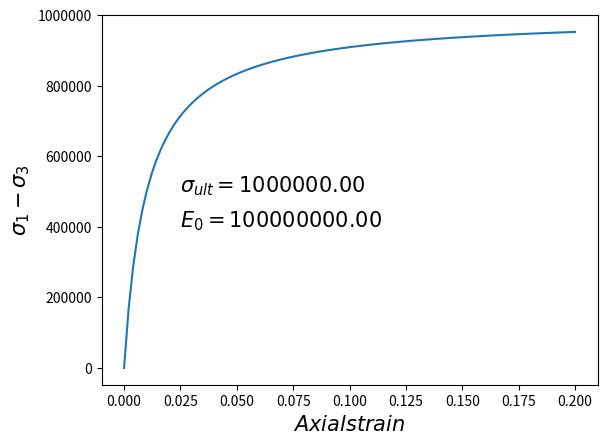

Write Python code to recreate this figure.
import matplotlib.pyplot as plt
import numpy as np

epsilon1 = np.linspace(0., 0.2, 100)
E0, sigma_ult = 1e8, 1e6
sigma_d = epsilon1 / (1 / E0 + epsilon1 / sigma_ult)

fig = plt.figure()
axes = fig.gca()
plt.plot(epsilon1, sigma_d)
plt.text(0.025, 4e5, s='$E_0=%.2f$' % (E0), fontsize=15)
plt.text(0.025, 5e5, s='$\sigma_{ult}=%.2f$' % (sigma_ult), fontsize=15)
plt.xlabel('$Axial strain$', fontsize=15)
plt.ylabel('$\sigma_{1}-\sigma_{3}$', fontsize=15)
plt.show()
